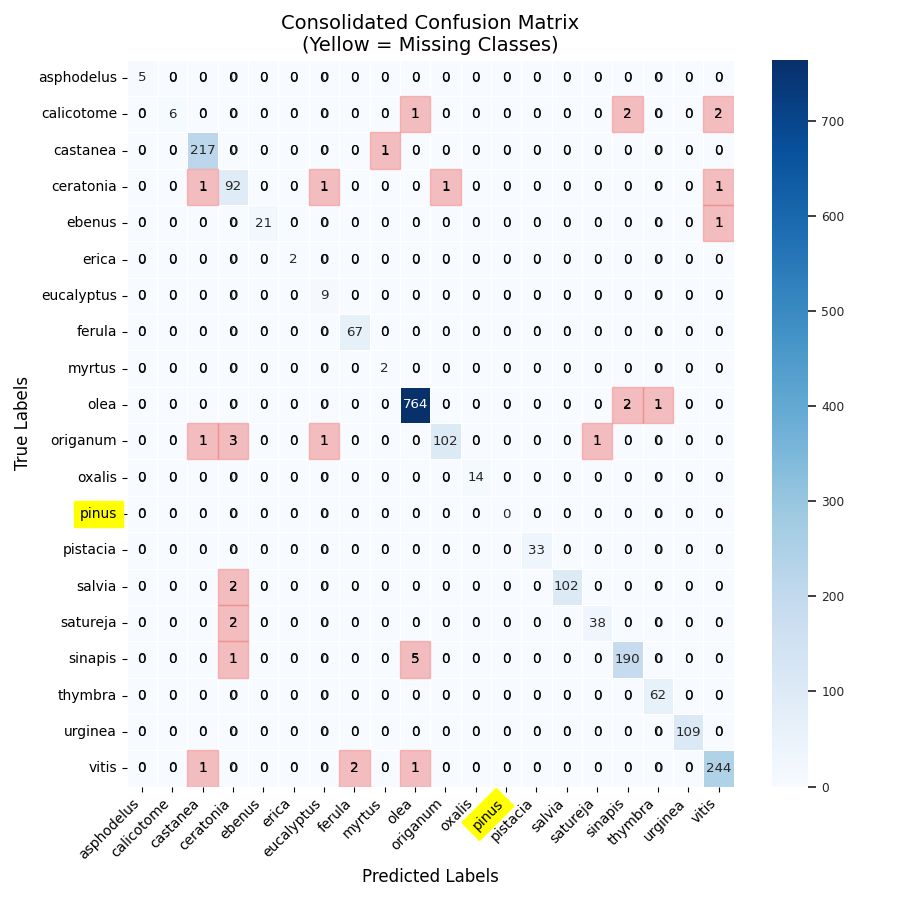

The file beside this chart, header and first rows:
, asphodelus, calicotome, castanea, ceratonia, ebenus, erica, eucalyptus, ferula, myrtus, olea, origanum, oxalis, pinus, pistacia, salvia, satureja, sinapis, thymbra, urginea, vitis
asphodelus, 5.0, 0.0, 0.0, 0.0, 0.0, 0.0, 0.0, 0.0, 0.0, 0.0, 0.0, 0.0, 0.0, 0.0, 0.0, 0.0, 0.0, 0.0, 0.0, 0.0
calicotome, 0.0, 6.0, 0.0, 0.0, 0.0, 0.0, 0.0, 0.0, 0.0, 1.0, 0.0, 0.0, 0.0, 0.0, 0.0, 0.0, 2.0, 0.0, 0.0, 2.0
castanea, 0.0, 0.0, 217.0, 0.0, 0.0, 0.0, 0.0, 0.0, 1.0, 0.0, 0.0, 0.0, 0.0, 0.0, 0.0, 0.0, 0.0, 0.0, 0.0, 0.0
ceratonia, 0.0, 0.0, 1.0, 92.0, 0.0, 0.0, 1.0, 0.0, 0.0, 0.0, 1.0, 0.0, 0.0, 0.0, 0.0, 0.0, 0.0, 0.0, 0.0, 1.0
ebenus, 0.0, 0.0, 0.0, 0.0, 21.0, 0.0, 0.0, 0.0, 0.0, 0.0, 0.0, 0.0, 0.0, 0.0, 0.0, 0.0, 0.0, 0.0, 0.0, 1.0
erica, 0.0, 0.0, 0.0, 0.0, 0.0, 2.0, 0.0, 0.0, 0.0, 0.0, 0.0, 0.0, 0.0, 0.0, 0.0, 0.0, 0.0, 0.0, 0.0, 0.0
eucalyptus, 0.0, 0.0, 0.0, 0.0, 0.0, 0.0, 9.0, 0.0, 0.0, 0.0, 0.0, 0.0, 0.0, 0.0, 0.0, 0.0, 0.0, 0.0, 0.0, 0.0
ferula, 0.0, 0.0, 0.0, 0.0, 0.0, 0.0, 0.0, 67.0, 0.0, 0.0, 0.0, 0.0, 0.0, 0.0, 0.0, 0.0, 0.0, 0.0, 0.0, 0.0
myrtus, 0.0, 0.0, 0.0, 0.0, 0.0, 0.0, 0.0, 0.0, 2.0, 0.0, 0.0, 0.0, 0.0, 0.0, 0.0, 0.0, 0.0, 0.0, 0.0, 0.0
olea, 0.0, 0.0, 0.0, 0.0, 0.0, 0.0, 0.0, 0.0, 0.0, 764.0, 0.0, 0.0, 0.0, 0.0, 0.0, 0.0, 2.0, 1.0, 0.0, 0.0
origanum, 0.0, 0.0, 1.0, 3.0, 0.0, 0.0, 1.0, 0.0, 0.0, 0.0, 102.0, 0.0, 0.0, 0.0, 0.0, 1.0, 0.0, 0.0, 0.0, 0.0
oxalis, 0.0, 0.0, 0.0, 0.0, 0.0, 0.0, 0.0, 0.0, 0.0, 0.0, 0.0, 14.0, 0.0, 0.0, 0.0, 0.0, 0.0, 0.0, 0.0, 0.0
pinus, 0.0, 0.0, 0.0, 0.0, 0.0, 0.0, 0.0, 0.0, 0.0, 0.0, 0.0, 0.0, 0.0, 0.0, 0.0, 0.0, 0.0, 0.0, 0.0, 0.0
pistacia, 0.0, 0.0, 0.0, 0.0, 0.0, 0.0, 0.0, 0.0, 0.0, 0.0, 0.0, 0.0, 0.0, 33.0, 0.0, 0.0, 0.0, 0.0, 0.0, 0.0
salvia, 0.0, 0.0, 0.0, 2.0, 0.0, 0.0, 0.0, 0.0, 0.0, 0.0, 0.0, 0.0, 0.0, 0.0, 102.0, 0.0, 0.0, 0.0, 0.0, 0.0
satureja, 0.0, 0.0, 0.0, 2.0, 0.0, 0.0, 0.0, 0.0, 0.0, 0.0, 0.0, 0.0, 0.0, 0.0, 0.0, 38.0, 0.0, 0.0, 0.0, 0.0
sinapis, 0.0, 0.0, 0.0, 1.0, 0.0, 0.0, 0.0, 0.0, 0.0, 5.0, 0.0, 0.0, 0.0, 0.0, 0.0, 0.0, 190.0, 0.0, 0.0, 0.0
thymbra, 0.0, 0.0, 0.0, 0.0, 0.0, 0.0, 0.0, 0.0, 0.0, 0.0, 0.0, 0.0, 0.0, 0.0, 0.0, 0.0, 0.0, 62.0, 0.0, 0.0
urginea, 0.0, 0.0, 0.0, 0.0, 0.0, 0.0, 0.0, 0.0, 0.0, 0.0, 0.0, 0.0, 0.0, 0.0, 0.0, 0.0, 0.0, 0.0, 109.0, 0.0
vitis, 0.0, 0.0, 1.0, 0.0, 0.0, 0.0, 0.0, 2.0, 0.0, 1.0, 0.0, 0.0, 0.0, 0.0, 0.0, 0.0, 0.0, 0.0, 0.0, 244.0
